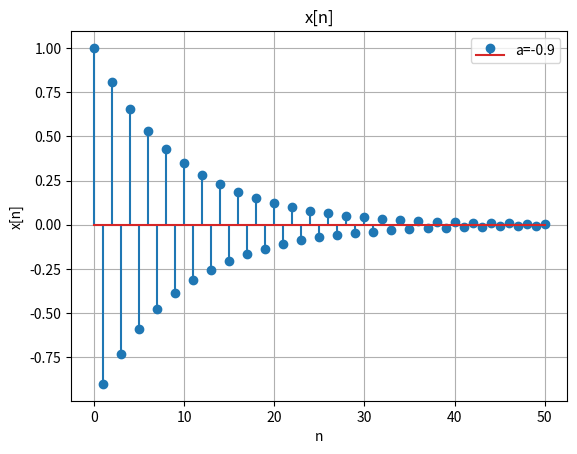
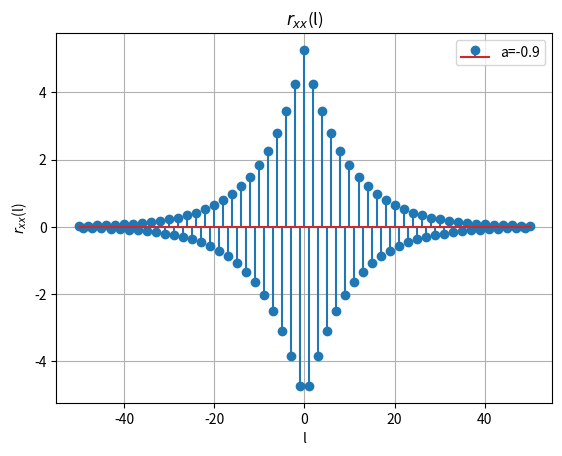
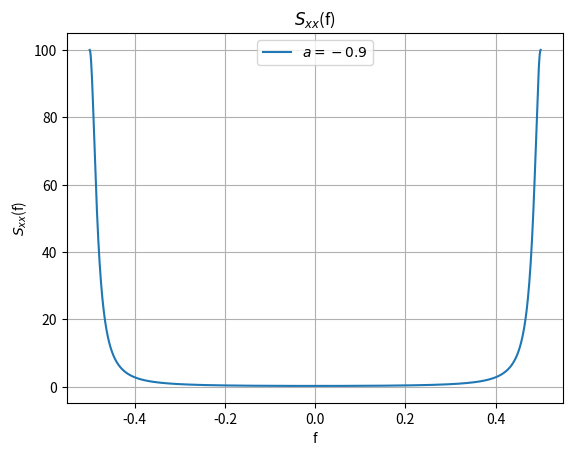

The matplotlib source for these figures, in order:
import numpy as np
import matplotlib.pyplot as plt

a = -0.9 # values: 0.5, 0.9, -0.9
n = np.arange(0, 51, 1)
l = np.arange(-50, 51, 1)
# n = np.linspace(0, 50, 1000)
# l = np.linspace(-50, 50, 1000)
f = np.linspace(-0.5, 0.5, 1000)

# def x(n):
#     return a**n

x = []
for i in n:
    x.append(a**i)
# print(x)

# def rxx(l):
#     return (a**abs(l)) / (1-a**2)
rxx = []
for i in l:
    rxx.append((a**abs(i)) / (1-a**2))

def Sxx(f):
    return 1 / (1 + a**2 - 2*a*np.cos(2*np.pi*f))

plt.figure()
plt.stem(n, x, label=fr"a={a}")
plt.title("x[n]")
plt.xlabel("n")
plt.ylabel("x[n]")
plt.legend()
plt.grid()

plt.figure()
# plt.plot(l, rxx(l), label=fr"$a = {a}$")
plt.stem(l, rxx, label=fr"a={a}")
plt.title(r"$r_{xx}$(l)")
plt.xlabel("l")
plt.ylabel(r"$r_{xx}$(l)")
plt.legend()
plt.grid()

plt.figure()
plt.plot(f, Sxx(f), label=fr"$a = {a}$")
plt.title(r"$S_{xx}$(f)")
plt.xlabel("f")
plt.ylabel(r"$S_{xx}$(f)")
plt.legend()
plt.grid()

plt.show()
